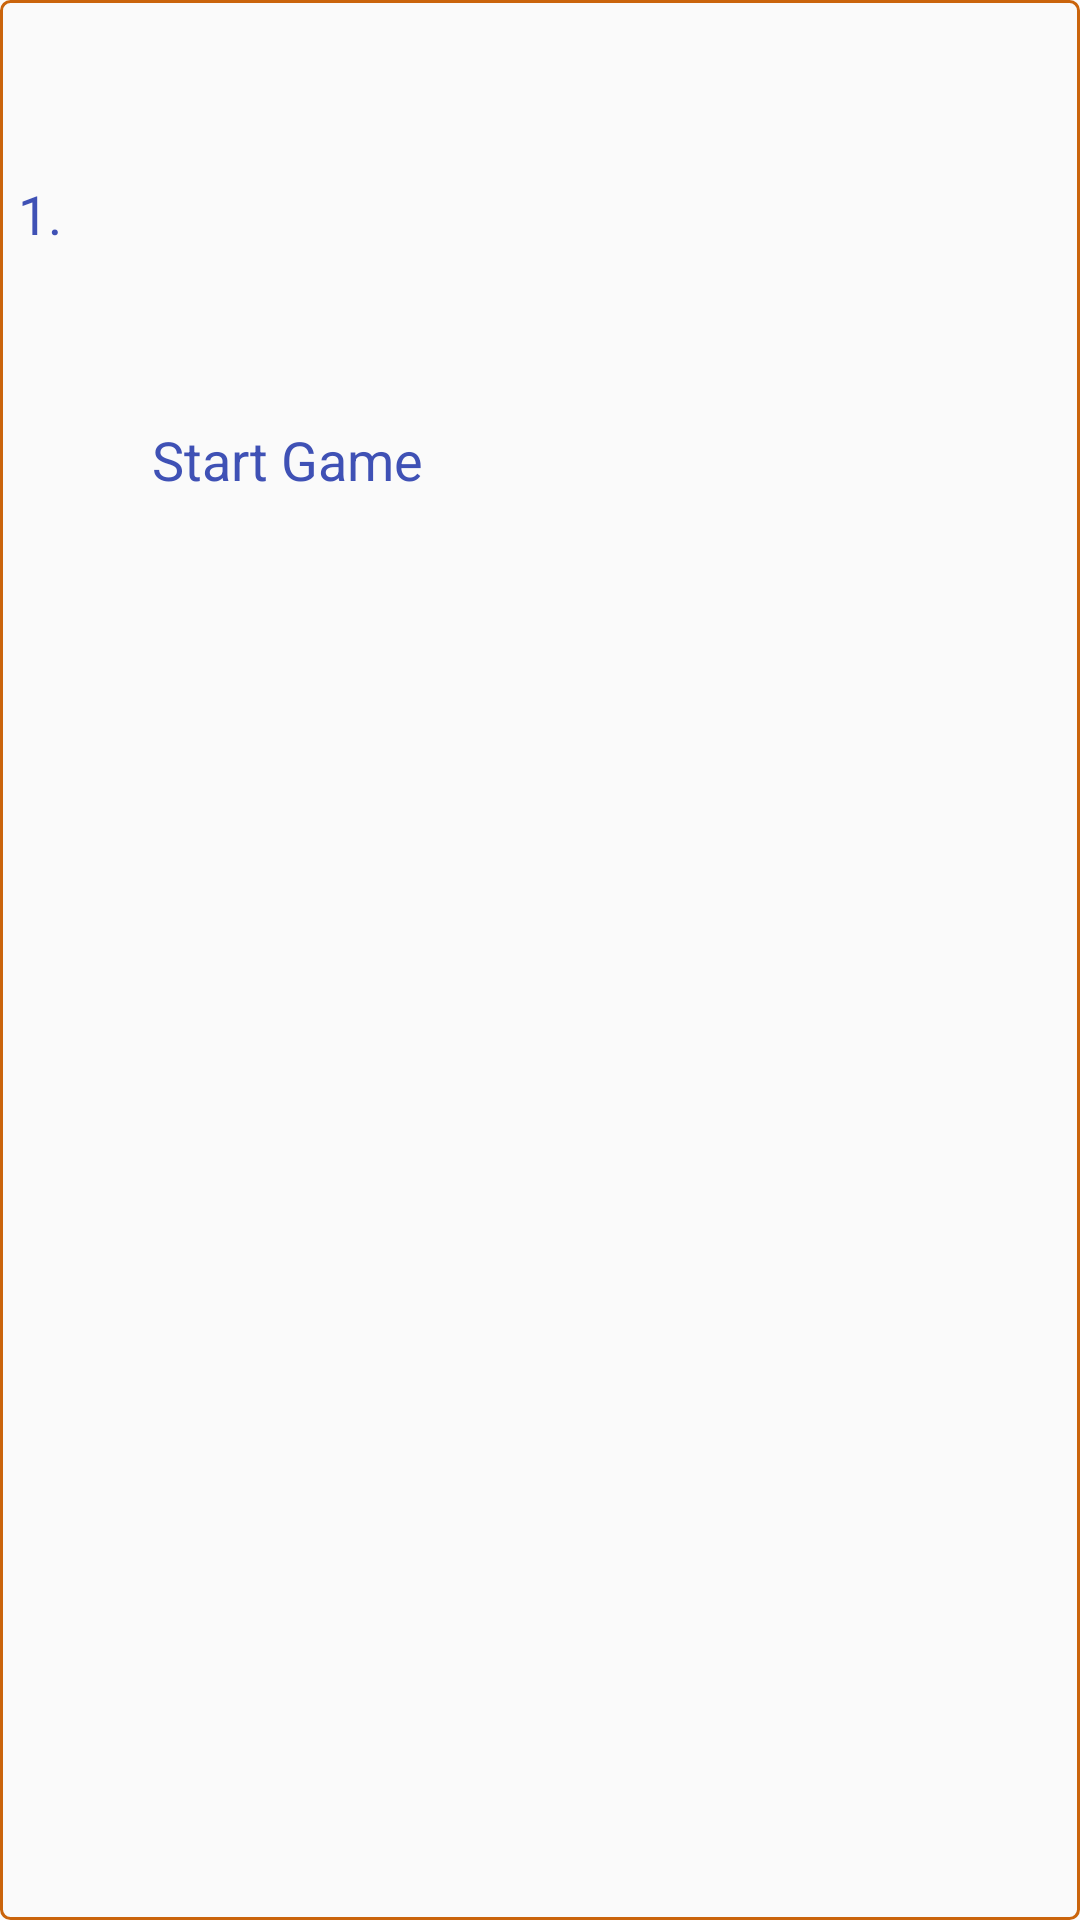

Here is an Android app screen rendered from its layout file. Give the layout XML and the strings, colors and styles it references.
<!-- AndroidManifest.xml: application theme CustomActionBarTheme -->
<!-- res/layout/classification_spec_view.xml -->
<RelativeLayout xmlns:android="http://schemas.android.com/apk/res/android"
    android:layout_width="wrap_content"
    android:layout_height="wrap_content"
    android:background="@drawable/border_layout"
    android:layout_margin="10dp"
    android:orientation="horizontal">


    <TextView
        android:id="@+id/tv_number"
        android:layout_width="wrap_content"
        android:layout_height="wrap_content"
        android:layout_alignTop="@+id/im_garbage"
        android:layout_marginTop="38dp"
        android:layout_marginLeft="5dp"
        android:layout_marginBottom="5dp"
        android:text="@string/_1"
        android:gravity="end|top"
        android:textColor="@color/colorText"
        android:textSize="18sp" />


    <TextView
        android:id="@+id/tv_garbage"
        android:layout_width="wrap_content"
        android:layout_height="wrap_content"
        android:text="@string/start"


        android:layout_below="@+id/im_garbage"
        android:layout_alignLeft="@+id/im_garbage"
        android:layout_marginLeft="10dp"
        android:textColor="@color/colorText"
        android:textSize="18sp" />


    <ImageView
        android:layout_width="100dp"
        android:layout_height="100dp"
        android:id="@+id/im_garbage"
        android:layout_toRightOf="@+id/tv_number"
        android:layout_margin="20dp"/>

</RelativeLayout>
<!-- resources referenced by this layout -->
<resources>
  <color name="colorText">#3F51B5</color>
  <!-- drawable border_layout (drawable-hdpi) -->
  <?xml version="1.0" encoding="utf-8"?>
  <selector xmlns:android="http://schemas.android.com/apk/res/android">
      <item
          >
          <shape>
              <solid
                  android:color="@android:color/transparent"
                  >
  
              </solid>
  
              <corners android:radius="3dp" />
  
              <padding
                  android:bottom="1dp"
                  android:left="1dp"
                  android:right="1dp"
                  android:top="1dp" />
              <stroke
                  android:width="1dp"
                  android:color="#ca640b"/>
          </shape>
  
  
      </item>
  </selector>
  <string name="_1">1.</string>
  <string name="start">Start Game</string>
  <style name="CustomActionBarTheme" parent="@style/Theme.AppCompat.Light.DarkActionBar">
          <item name="android:actionBarStyle">@style/MyActionBar</item>
          <item name="android:actionBarTabTextStyle">@style/MyActionBarTabText</item>
          <item name="android:actionMenuTextColor">@color/actionbar_text</item>
  
          
          <item name="actionBarStyle">@style/MyActionBar</item>
          <item name="actionBarTabTextStyle">@style/MyActionBarTabText</item>
          <item name="actionMenuTextColor">@color/actionbar_text</item>
      </style>
  <style name="MyActionBar" parent="@style/Widget.AppCompat.Light.ActionBar.Solid.Inverse">
          <item name="android:background">@color/actionbar_background</item>
          <item name="android:titleTextStyle">@style/MyActionBarTitleText</item>
  
          
          <item name="background">@color/actionbar_background</item>
          <item name="titleTextStyle">@style/MyActionBarTitleText</item>
      </style>
  <style name="MyActionBarTabText" parent="@style/Widget.AppCompat.ActionBar.TabText">
          <item name="android:textColor">@color/actionbar_text</item>
      </style>
  <color name="actionbar_text">#FFFFFF</color>
  <color name="actionbar_background">#00EEFF</color>
  <style name="MyActionBarTitleText" parent="@style/TextAppearance.AppCompat.Widget.ActionBar.Title">
          <item name="android:textColor">@color/actionbar_text</item>
      </style>
</resources>
